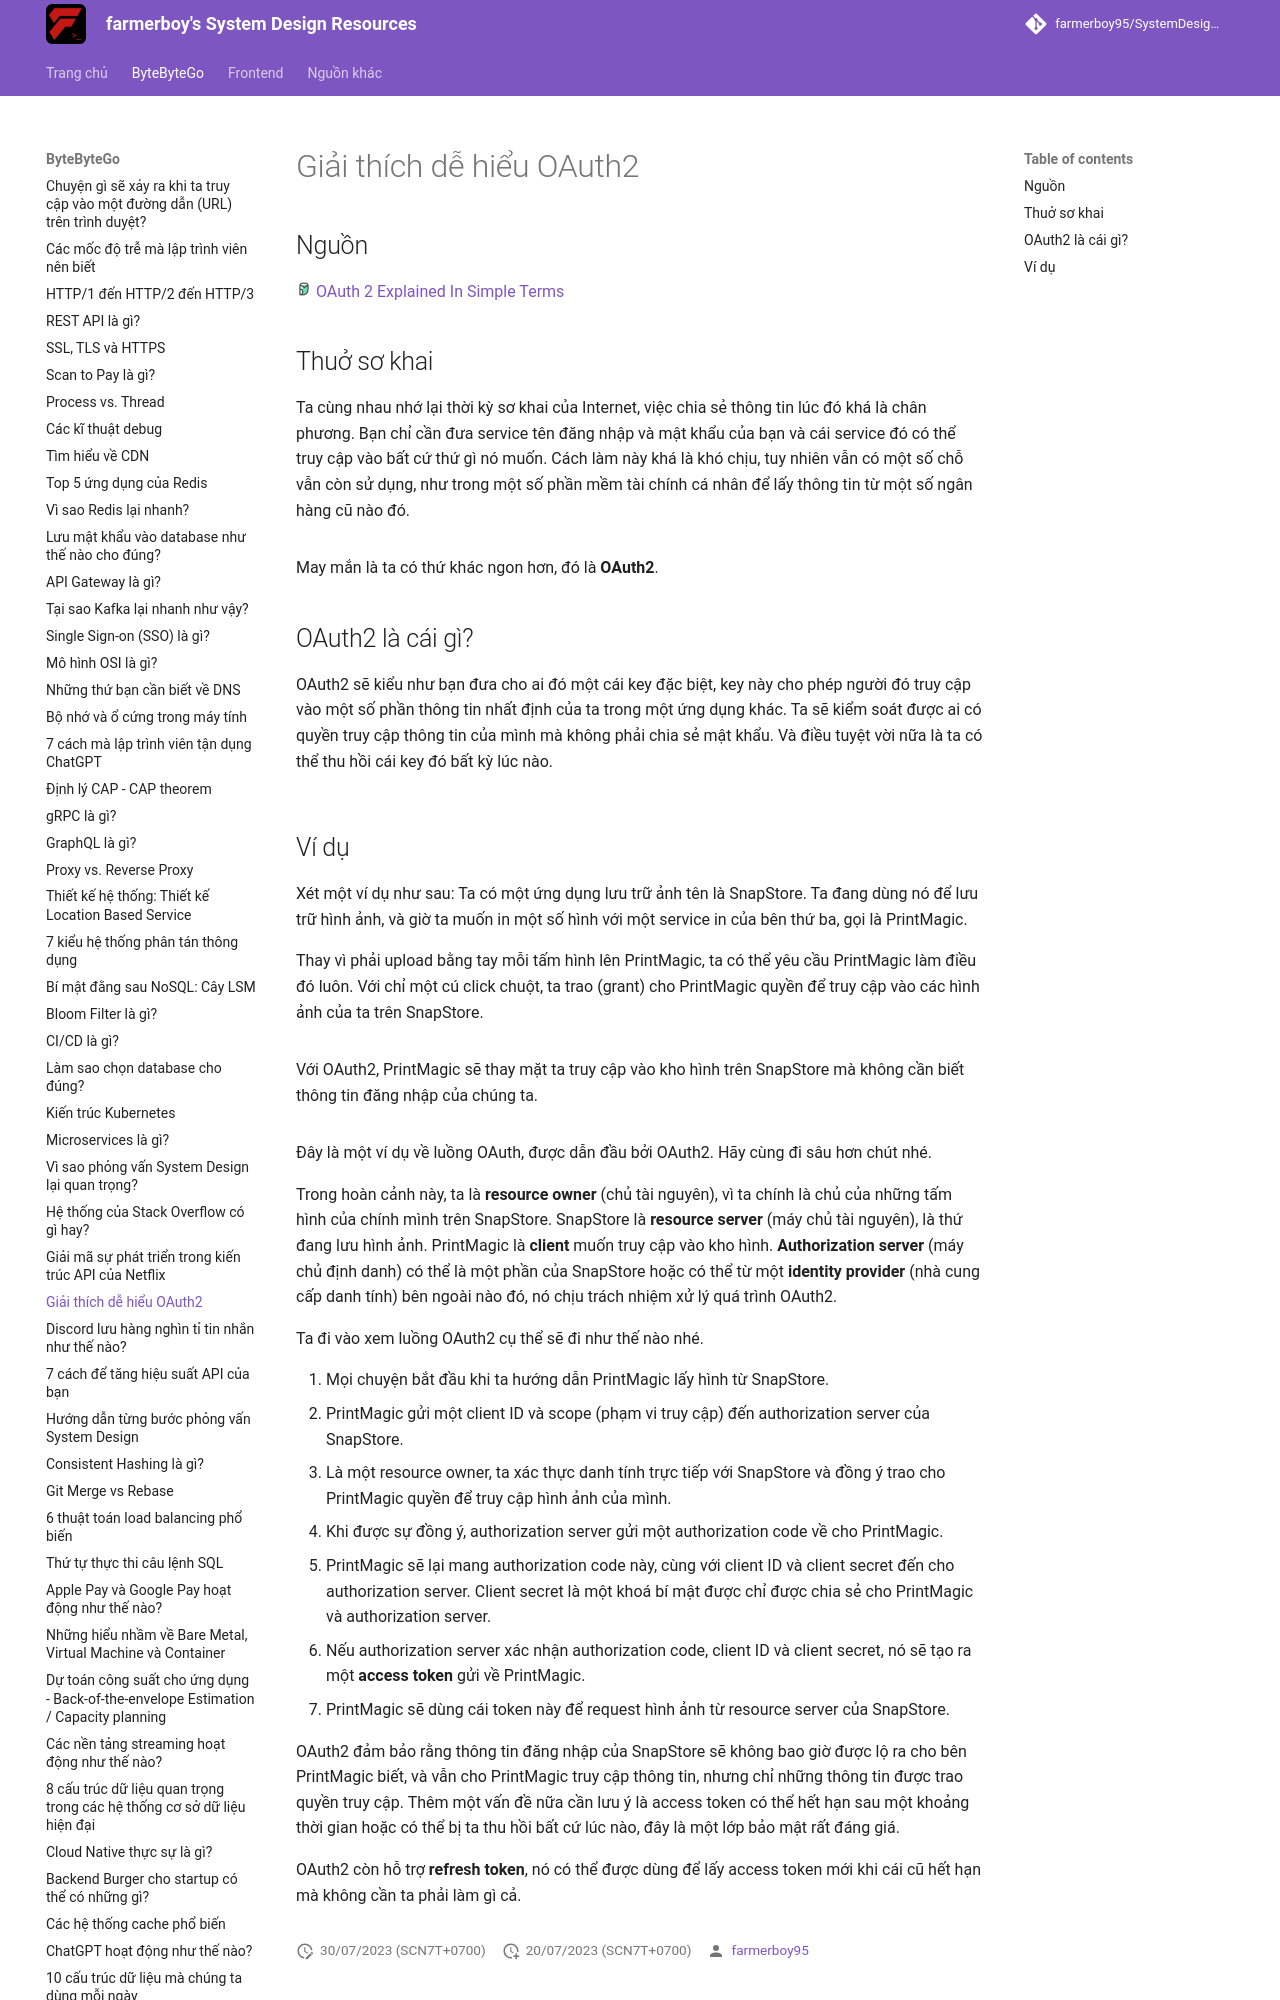

repository: farmerboy95/SystemDesignResources · page: ByteByteGo/oauth2-explained/index.html · generator: mkdocs

# Giải thích dễ hiểu OAuth2

## Nguồn

<img src="../../assets/images/bytebytego.png" width="16" height="16"/> [OAuth 2 Explained In Simple Terms](https://www.youtube.com/watch?v=ZV5yTm4pT8g)

## Thuở sơ khai

Ta cùng nhau nhớ lại thời kỳ sơ khai của Internet, việc chia sẻ thông tin lúc đó khá là chân phương. Bạn chỉ cần đưa service tên đăng nhập và mật khẩu của bạn và cái service đó có thể truy cập vào bất cứ thứ gì nó muốn. Cách làm này khá là khó chịu, tuy nhiên vẫn có một số chỗ vẫn còn sử dụng, như trong một số phần mềm tài chính cá nhân để lấy thông tin từ một số ngân hàng cũ nào đó.

![](../assets/ByteByteGo/oauth2-explained/figure1.png){:class="centered-img"}

May mắn là ta có thứ khác ngon hơn, đó là **OAuth2**.

## OAuth2 là cái gì?

OAuth2 sẽ kiểu như bạn đưa cho ai đó một cái key đặc biệt, key này cho phép người đó truy cập vào một số phần thông tin nhất định của ta trong một ứng dụng khác. Ta sẽ kiểm soát được ai có quyền truy cập thông tin của mình mà không phải chia sẻ mật khẩu. Và điều tuyệt vời nữa là ta có thể thu hồi cái key đó bất kỳ lúc nào.

![](../assets/ByteByteGo/oauth2-explained/figure2.png){:class="centered-img"}
